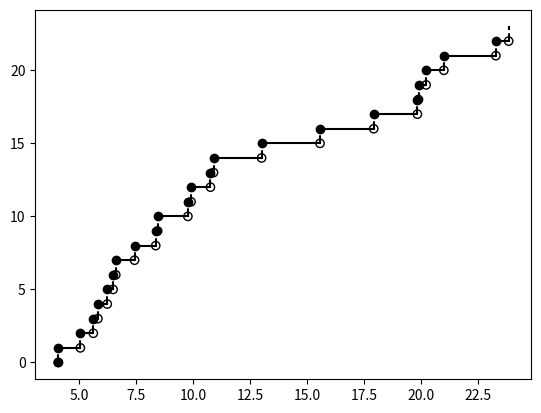

Write the Python code that produced this figure.
import matplotlib.pyplot as plt
import numpy as np
import seaborn as sns
import scipy
import math


def inverse_dist(lambda_func, c, T):
    u = np.random.uniform(0, 1)
    return scipy.optimize.fsolve(func=lambda x: scipy.integrate.quad(func=lambda_func, a=0, b=x)[0] - c*u, x0=T,
                          fprime=lambda_func)[0]


def non_uniform_poisson_process2(lambda_func, T):
    mT = scipy.integrate.quad(lambda_func, 0, T)[0]
    n = np.random.poisson(mT)
    times = np.array([inverse_dist(lambda_func, mT, T) for _ in range(n)])
    times.sort()
    return times, n


def lambda_func1(x, a=0.2):
    return a * x


def lambda_func2(x, a=0.1):
    return a * x + a


def poisson_dist(lambd, n=100):
    x = np.linspace(0, n-1, n)
    y = np.zeros(n)
    val = 0
    for i in range(n):
        val += math.exp(-lambd) * lambd ** i / math.factorial(i)
        y[i] = val
    return x, y


def calculate_Nt(lambda_func, T, n=1000):
    N_t = np.zeros(n)
    for i in range(n):
        N_t[i] = non_uniform_poisson_process2(lambda_func, T)[1][-1]
    return N_t


def main():
    T1 = 10
    T2 = 15
    x1, N1 = non_uniform_poisson_process2(lambda_func1, T1)
    x2, N2 = non_uniform_poisson_process2(lambda_func2, T2)
    N = N1 + N2
    x2 = x2 + T1
    x = np.concatenate((x1, x2))
    y = np.linspace(0, N - 1, N)

    for i in range(len(x)-1):
        plt.plot([x[i], x[i+1]], [y[i], y[i]], color='black')
        plt.plot([x[i+1], x[i+1]], [y[i], y[i+1]], color='black', linestyle='--')
        plt.scatter(x[i], y[i], color='black')
        plt.scatter(x[i+1], y[i], color='black', facecolors='none')
    plt.show()


if __name__ == '__main__':
    main()
